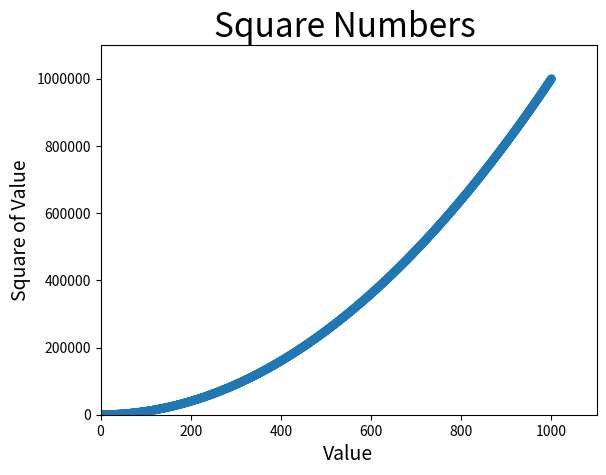

Generate this figure with matplotlib:
import matplotlib.pyplot as plt

x_values = list(range(1, 1001))
y_values = [x**2 for x in x_values]

plt.scatter(x_values, y_values, edgecolor='none', s=40)

# Set chart title and lable axes.
plt.title("Square Numbers ", fontsize=24)
plt.xlabel("Value", fontsize=14)
plt.ylabel("Square of Value", fontsize=14)

# Set size of tick labels.
plt.tick_params(axis='both', which='major', labelsize=10)


# Set the range for each axis.
plt.axis([0, 1100, 0, 1100000])
plt.ticklabel_format(useOffset=False)

# Avoid scientific notation
ax = plt.gca()
ax.get_yaxis().get_major_formatter().set_scientific(False)

plt.show()
